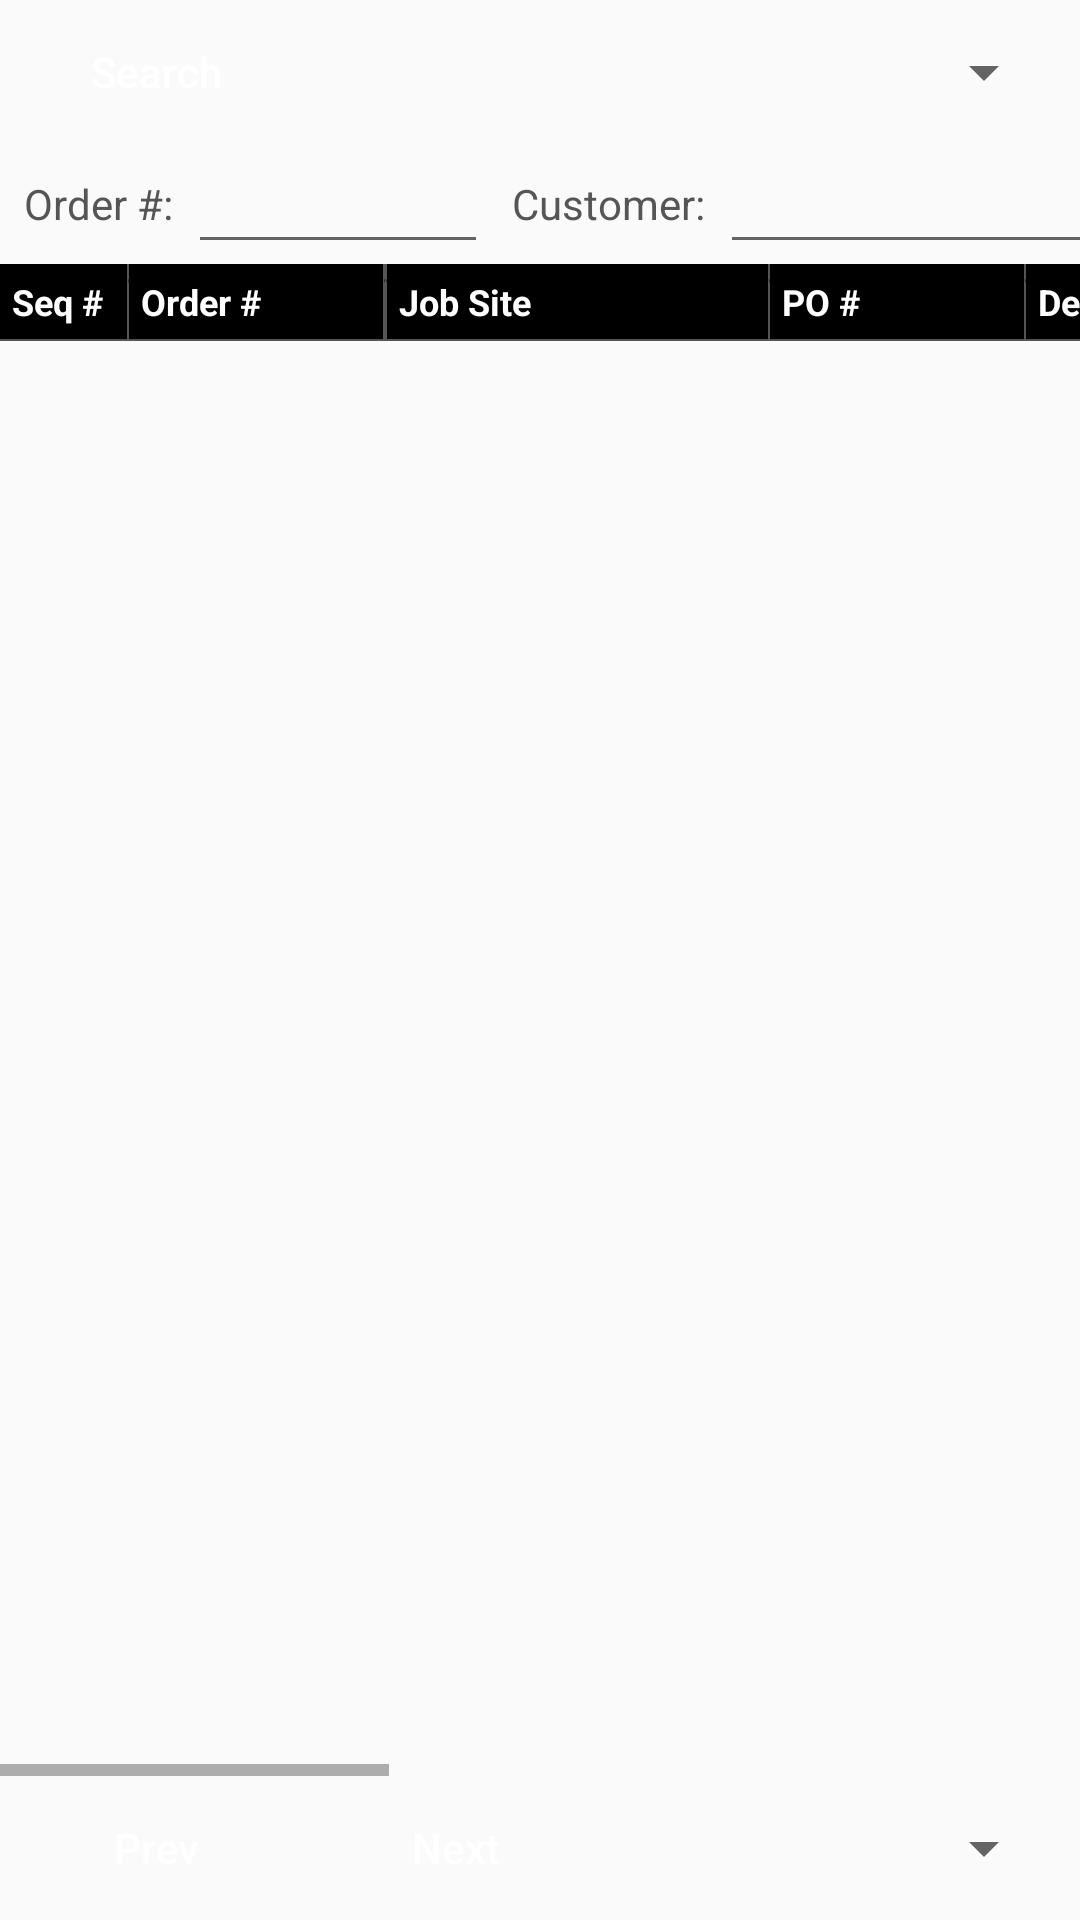

Write the Android layout XML for this screen, with the resource values it uses.
<!-- AndroidManifest.xml: application theme AppTheme -->
<!-- res/layout/activity_main.xml -->
<?xml version="1.0" encoding="utf-8"?>
<androidx.constraintlayout.widget.ConstraintLayout xmlns:android="http://schemas.android.com/apk/res/android"
    xmlns:app="http://schemas.android.com/apk/res-auto"
    xmlns:tools="http://schemas.android.com/tools"
    android:layout_width="match_parent"
    android:layout_height="match_parent"
    tools:context="sjcomputers.com.qualitycooling.Admin.JobActivity">

    <LinearLayout
        android:id="@+id/linearLayout"
        android:layout_width="match_parent"
        android:layout_height="40dp"
        android:layout_marginTop="8dp"
        android:focusable="true"
        android:focusableInTouchMode="true"
        android:orientation="horizontal"
        app:layout_constraintEnd_toEndOf="parent"
        app:layout_constraintStart_toStartOf="parent"
        app:layout_constraintTop_toBottomOf="@+id/button6">

        <TextView
            android:layout_width="wrap_content"
            android:layout_height="match_parent"
            android:layout_marginLeft="8dp"
            android:gravity="center_vertical"
            android:text="Order #:"
            android:textColor="#555555" />

        <EditText
            android:id="@+id/search_IN_txt"
            android:layout_width="100dp"
            android:layout_height="match_parent"
            android:layout_marginLeft="5dp"
            android:imeOptions="actionDone"
            android:inputType="number"
            android:lines="1"
            android:textColor="#555555"
            android:textSize="14sp" />

        <TextView
            android:layout_width="wrap_content"
            android:layout_height="match_parent"
            android:layout_marginLeft="8dp"
            android:gravity="center_vertical"
            android:text="Customer:"
            android:textColor="#555555" />

        <EditText
            android:id="@+id/search_cus_txt"
            android:layout_width="150dp"
            android:layout_height="match_parent"
            android:layout_marginLeft="5dp"
            android:imeOptions="actionDone"
            android:inputType="text"
            android:lines="1"
            android:textColor="#555555"
            android:textSize="14sp" />

    </LinearLayout>

    <HorizontalScrollView
        android:id="@+id/horizontalScrollView2"
        android:layout_width="0dp"
        android:layout_height="0dp"
        android:layout_marginBottom="8dp"
        app:layout_constraintBottom_toTopOf="@+id/next_bt"
        app:layout_constraintEnd_toEndOf="parent"
        app:layout_constraintStart_toStartOf="parent"
        app:layout_constraintTop_toBottomOf="@+id/linearLayout">

        <LinearLayout
            android:layout_width="wrap_content"
            android:layout_height="match_parent"
            android:orientation="vertical">

            <include layout="@layout/item_order_title"/>

            <ListView
                android:id="@+id/order_lv"
                android:layout_width="1000dp"
                android:layout_height="match_parent"
                android:divider="@null"
                tools:listitem="@layout/item_order" />

        </LinearLayout>

    </HorizontalScrollView>

    <CheckBox
        android:id="@+id/checkBox"
        android:layout_width="wrap_content"
        android:layout_height="wrap_content"
        android:layout_marginLeft="8dp"
        android:layout_marginTop="8dp"
        android:text="Live"
        android:textColor="#555555"
        android:visibility="gone"
        app:layout_constraintLeft_toLeftOf="parent"
        app:layout_constraintTop_toTopOf="parent" />

    <Button
        android:id="@+id/button6"
        android:layout_width="wrap_content"
        android:layout_height="32dp"
        android:layout_marginStart="8dp"
        android:layout_marginLeft="8dp"
        android:layout_marginTop="8dp"
        android:background="@drawable/bt_back"
        android:text="Search"
        android:textAllCaps="false"
        android:textColor="#ffffff"
        android:visibility="visible"
        app:layout_constraintStart_toStartOf="parent"
        app:layout_constraintTop_toTopOf="parent" />

    <Spinner
        android:id="@+id/spinner2"
        android:layout_width="0dp"
        android:layout_height="wrap_content"
        android:layout_marginStart="8dp"
        android:layout_marginLeft="8dp"
        android:layout_marginEnd="8dp"
        android:layout_marginRight="8dp"
        app:layout_constraintBottom_toBottomOf="@+id/button6"
        app:layout_constraintEnd_toEndOf="parent"
        app:layout_constraintStart_toEndOf="@+id/button6"
        app:layout_constraintTop_toTopOf="@+id/button6" />

    <Button
        android:id="@+id/next_bt"
        android:layout_width="wrap_content"
        android:layout_height="32dp"
        android:layout_marginStart="12dp"
        android:layout_marginLeft="12dp"
        android:layout_marginBottom="8dp"
        android:background="@drawable/bt_back"
        android:text="Next"
        android:textAllCaps="false"
        android:textColor="#ffffff"
        app:layout_constraintBottom_toBottomOf="parent"
        app:layout_constraintStart_toEndOf="@+id/prev_bt" />

    <Button
        android:id="@+id/prev_bt"
        android:layout_width="wrap_content"
        android:layout_height="32dp"
        android:layout_marginStart="8dp"
        android:layout_marginLeft="8dp"
        android:layout_marginBottom="8dp"
        android:background="@drawable/bt_back"
        android:text="Prev"
        android:textAllCaps="false"
        android:textColor="#ffffff"
        app:layout_constraintBottom_toBottomOf="parent"
        app:layout_constraintStart_toStartOf="parent" />

    <Spinner
        android:id="@+id/spinner3"
        android:layout_width="0dp"
        android:layout_height="wrap_content"
        android:layout_marginStart="8dp"
        android:layout_marginLeft="8dp"
        android:layout_marginEnd="8dp"
        android:layout_marginRight="8dp"
        app:layout_constraintBottom_toBottomOf="@+id/next_bt"
        app:layout_constraintEnd_toEndOf="parent"
        app:layout_constraintStart_toEndOf="@+id/next_bt"
        app:layout_constraintTop_toTopOf="@+id/next_bt" />

</androidx.constraintlayout.widget.ConstraintLayout>
<!-- res/layout/item_order_title.xml (included above) -->
<?xml version="1.0" encoding="utf-8"?>
<LinearLayout xmlns:android="http://schemas.android.com/apk/res/android"
    android:layout_width="match_parent"
    android:layout_height="wrap_content"
    android:orientation="vertical">

    <LinearLayout
        android:layout_width="match_parent"
        android:layout_height="25dp"
        android:background="#000000"
        android:orientation="horizontal">

        <TextView
            android:id="@+id/textView1"
            android:layout_width="0dp"
            android:layout_height="match_parent"
            android:layout_weight="1"
            android:gravity="left|center_vertical"
            android:paddingLeft="4dp"
            android:text="Seq #"
            android:textAlignment="viewStart"
            android:textColor="#ffffff"
            android:textSize="12sp"
            android:textStyle="bold" />

        <TextView
            android:layout_width="0.5dp"
            android:layout_height="match_parent"
            android:background="#555555"
            android:text="TextView" />

        <TextView
            android:id="@+id/textView2"
            android:layout_width="0dp"
            android:layout_height="match_parent"
            android:layout_weight="2"
            android:gravity="left|center_vertical"
            android:paddingLeft="4dp"
            android:text="Order #"
            android:textColor="#ffffff"
            android:textSize="12sp"
            android:textStyle="bold" />

        <TextView
            android:layout_width="0.5dp"
            android:layout_height="match_parent"
            android:background="#555555"
            android:text="TextView" />

        <TextView
            android:visibility="gone"
            android:id="@+id/textView3"
            android:layout_width="0dp"
            android:layout_height="match_parent"
            android:layout_weight="3"
            android:gravity="left|center_vertical"
            android:paddingLeft="4dp"
            android:text="Customer"
            android:textColor="#ffffff"
            android:textSize="12sp"
            android:textStyle="bold" />

        <TextView
            android:layout_width="0.5dp"
            android:layout_height="match_parent"
            android:background="#555555"
            android:text="TextView" />

        <TextView
            android:id="@+id/textView4"
            android:layout_width="0dp"
            android:layout_height="match_parent"
            android:layout_weight="3"
            android:gravity="left|center_vertical"
            android:paddingLeft="4dp"
            android:text="Job Site"
            android:textColor="#ffffff"
            android:textSize="12sp"
            android:textStyle="bold" />

        <TextView
            android:layout_width="0.5dp"
            android:layout_height="match_parent"
            android:background="#555555"
            android:text="TextView" />

        <TextView
            android:id="@+id/textView5"
            android:layout_width="0dp"
            android:layout_height="match_parent"
            android:layout_weight="2"
            android:gravity="left|center_vertical"
            android:maxLines="1"
            android:paddingLeft="4dp"
            android:text="PO #"
            android:textColor="#ffffff"
            android:textSize="12sp"
            android:textStyle="bold" />

        <TextView
            android:layout_width="0.5dp"
            android:layout_height="match_parent"
            android:background="#555555"
            android:text="TextView" />

        <TextView
            android:id="@+id/textView6"
            android:layout_width="0dp"
            android:layout_height="match_parent"
            android:layout_weight="5"
            android:gravity="left|center_vertical"
            android:paddingLeft="4dp"
            android:text="Description"
            android:textColor="#ffffff"
            android:textSize="12sp"
            android:textStyle="bold" />

        <TextView
            android:layout_width="0.5dp"
            android:layout_height="match_parent"
            android:background="#555555"
            android:text="TextView" />

        <TextView
            android:id="@+id/textView7"
            android:layout_width="0dp"
            android:layout_height="match_parent"
            android:layout_weight="4.5"
            android:gravity="left|center_vertical"
            android:paddingLeft="4dp"
            android:text="Status"
            android:textColor="#ffffff"
            android:textSize="12sp"
            android:textStyle="bold" />

        <TextView
            android:layout_width="0.5dp"
            android:layout_height="match_parent"
            android:background="#555555"
            android:text="TextView" />

        <TextView
            android:id="@+id/textView9"
            android:layout_width="0dp"
            android:layout_height="match_parent"
            android:layout_weight="3"
            android:gravity="left|center_vertical"
            android:paddingLeft="4dp"
            android:text="Color"
            android:textColor="#ffffff"
            android:textSize="12sp"
            android:textStyle="bold" />

        <TextView
            android:id="@+id/textView10"
            android:layout_width="0dp"
            android:layout_height="match_parent"
            android:layout_weight="3"
            android:gravity="left|center_vertical"
            android:paddingLeft="4dp"
            android:text="Due Date"
            android:textColor="#ffffff"
            android:textSize="12sp"
            android:textStyle="bold" />

    </LinearLayout>

    <TextView
        android:id="@+id/textView90"
        android:layout_width="match_parent"
        android:layout_height="0.5dp"
        android:background="#555555" />

</LinearLayout>
<!-- res/layout/item_order.xml (included above) -->
<?xml version="1.0" encoding="utf-8"?>
<LinearLayout xmlns:android="http://schemas.android.com/apk/res/android"
    android:layout_width="match_parent"
    android:layout_height="wrap_content"
    android:orientation="vertical">

    <LinearLayout
        android:layout_width="match_parent"
        android:layout_height="36dp"
        android:orientation="horizontal">

        <TextView
            android:id="@+id/textView1"
            android:layout_width="0dp"
            android:layout_height="match_parent"
            android:layout_weight="1"
            android:gravity="center_vertical|center_horizontal"
            android:maxLines="1"
            android:paddingLeft="4dp"
            android:text="1"
            android:textSize="12sp" />

        <TextView
            android:layout_width="0.5dp"
            android:layout_height="match_parent"
            android:background="#555555"
            android:text="TextView" />

        <TextView
            android:id="@+id/textView2"
            android:layout_width="0dp"
            android:layout_height="match_parent"
            android:layout_weight="2"
            android:gravity="left|center_vertical"
            android:maxLines="1"
            android:paddingLeft="4dp"
            android:text="00020664" />

        <TextView
            android:layout_width="0.5dp"
            android:layout_height="match_parent"
            android:background="#555555"
            android:text="TextView" />

        <TextView
            android:visibility="gone"
            android:id="@+id/textView4"
            android:layout_width="0dp"
            android:layout_height="match_parent"
            android:layout_weight="3"
            android:gravity="left|center_vertical"
            android:maxLines="1"
            android:paddingLeft="4dp"
            android:text="AIR TECH COOLING"
            android:textSize="12sp" />

        <TextView
            android:layout_width="0.5dp"
            android:layout_height="match_parent"
            android:background="#555555"
            android:text="TextView" />

        <TextView
            android:id="@+id/textView5"
            android:layout_width="0dp"
            android:layout_height="match_parent"
            android:layout_weight="3"
            android:gravity="left|center_vertical"
            android:maxLines="1"
            android:paddingLeft="4dp"
            android:text="205 WATER ST."
            android:textSize="12sp" />

        <TextView
            android:layout_width="0.5dp"
            android:layout_height="match_parent"
            android:background="#555555"
            android:text="TextView" />

        <TextView
            android:id="@+id/textView6"
            android:layout_width="0dp"
            android:layout_height="match_parent"
            android:layout_weight="2"
            android:gravity="left|center_vertical"
            android:maxLines="1"
            android:paddingLeft="4dp"
            android:text="Sam do email"
            android:textSize="12sp" />

        <TextView
            android:layout_width="0.5dp"
            android:layout_height="match_parent"
            android:background="#555555"
            android:text="TextView" />

        <TextView
            android:id="@+id/textView7"
            android:layout_width="0dp"
            android:layout_height="match_parent"
            android:layout_weight="5"
            android:gravity="left|center_vertical"
            android:maxLines="1"
            android:paddingLeft="4dp"
            android:text="1-13"
            android:textSize="12sp" />

        <TextView
            android:layout_width="0.5dp"
            android:layout_height="match_parent"
            android:background="#555555"
            android:text="TextView" />

        <Spinner
            android:id="@+id/status_spinner"
            android:layout_width="0dp"
            android:layout_height="match_parent"
            android:layout_weight="4.5"
            android:gravity="left|center_vertical"
            android:paddingLeft="4dp"
            android:textSize="12sp" />

        <TextView
            android:layout_width="0.5dp"
            android:layout_height="match_parent"
            android:background="#555555"
            android:text="TextView" />

        <TextView
            android:id="@+id/textView10"
            android:layout_width="0dp"
            android:layout_height="match_parent"
            android:layout_weight="3"
            android:gravity="left|center_vertical"
            android:maxLines="1"
            android:paddingLeft="4dp"
            android:text="RED DUPLICATE"
            android:textSize="12sp" />

        <TextView
            android:layout_width="0.5dp"
            android:layout_height="match_parent"
            android:background="#555555"
            android:text="TextView" />

        <TextView
            android:id="@+id/textView11"
            android:layout_width="0dp"
            android:layout_height="match_parent"
            android:layout_weight="3"
            android:gravity="left|center_vertical"
            android:maxLines="1"
            android:paddingLeft="4dp"
            android:text="Due Date"
            android:textSize="12sp" />

    </LinearLayout>

    <TextView
        android:id="@+id/textView90"
        android:layout_width="match_parent"
        android:layout_height="0.5dp"
        android:background="#555555" />

</LinearLayout>
<!-- resources referenced by this layout -->
<resources>
  <style name="AppTheme" parent="Theme.AppCompat.Light.DarkActionBar">
          
          <item name="colorPrimary">@color/colorPrimary</item>
          <item name="colorPrimaryDark">@color/colorPrimaryDark</item>
          <item name="colorAccent">@color/colorAccent</item>
      </style>
  <color name="colorPrimary">#5970b2</color>
  <color name="colorPrimaryDark">#303f9f</color>
  <color name="colorAccent">#5970b2</color>
</resources>
